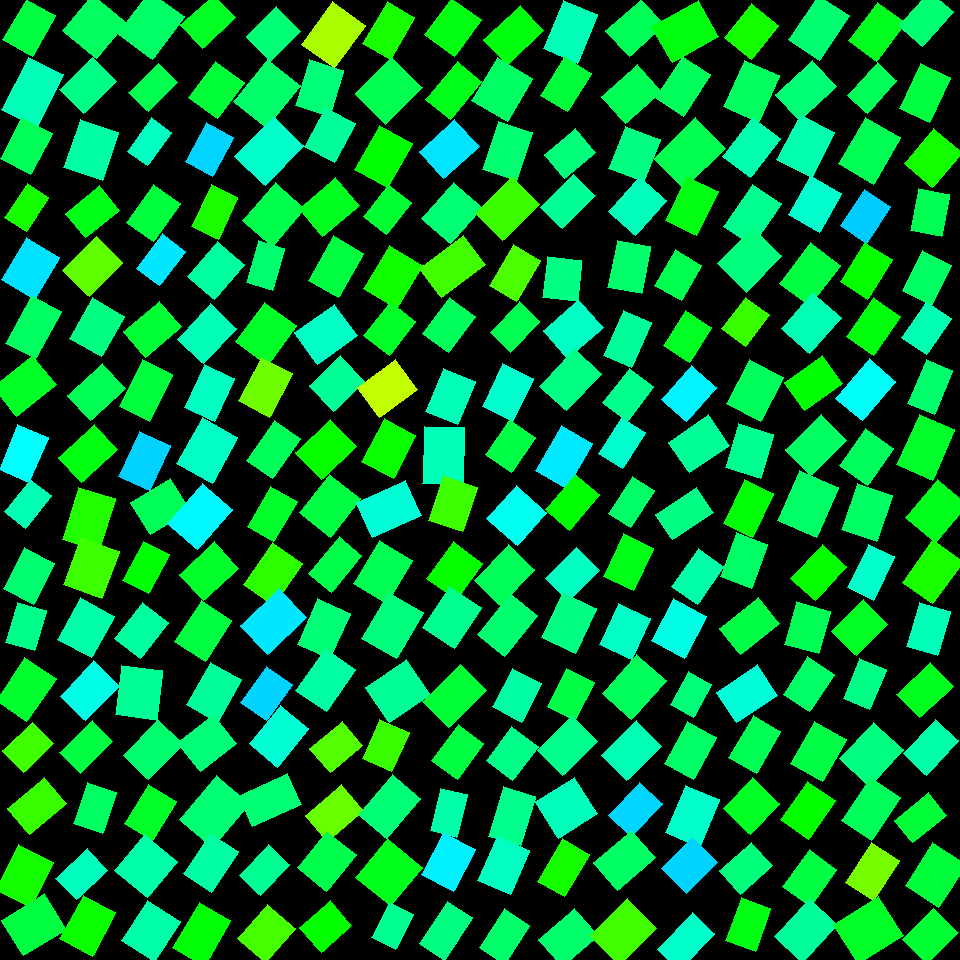

Data behind this chart, as committed beside it:
, angleRotated, color, length, logWidthLengthRatio, x, y, centerX, centerY, width, lengthRotatedProjectX, widthRotatedProjectX, lengthRotatedProjectY, widthRotatedProjectY, vertexRightBottom, vertexRightTop, vertexLeftBottom, vertexLeftTop
0, 2.087, 0.3763, 47.09, -0.3322, 29.24, 27.49, 30, 30, 33.78, -23.24, 29.38, 40.96, -16.67, (32, 56), (2, 39), (55, 15), (26, -1)
1, 2.043, 0.4545, 59.17, -0.4271, 32.53, 92.21, 30, 90, 38.6, -26.9, 34.38, 52.7, -17.55, (36, 127), (1, 109), (63, 74), (28, 57)
2, 2.055, 0.3902, 46.47, -0.2915, 25.97, 145.9, 30, 150, 34.72, -21.65, 30.72, 41.12, -16.18, (30, 174), (0, 158), (52, 133), (21, 117)
3, 2.159, 0.3185, 40.53, -0.4467, 26.73, 207.5, 30, 210, 25.93, -22.5, 21.56, 33.71, -14.39, (26, 231), (4, 217), (48, 197), (27, 183)
4, 2.271, 0.396, 47.34, -0.06688, 94.43, 26.35, 90, 30, 44.28, -30.51, 33.86, 36.21, -28.53, (96, 58), (62, 30), (126, 22), (92, -6)
5, 2.365, 0.4212, 46.21, -0.3088, 88.3, 85.35, 90, 90, 33.93, -32.97, 23.77, 32.37, -24.21, (83, 113), (59, 89), (116, 81), (92, 57)
6, 1.906, 0.4407, 51.02, -0.2209, 91.16, 150.1, 90, 150, 40.91, -16.8, 38.63, 48.18, -13.47, (102, 180), (63, 167), (118, 132), (80, 119)
7, 2.457, 0.3483, 43.63, -0.3226, 92.63, 211.6, 90, 210, 31.6, -33.8, 19.98, 27.59, -24.48, (85, 237), (65, 213), (119, 210), (99, 185)
8, 2.214, 0.3989, 53.34, -0.1995, 150.8, 24.89, 150, 30, 43.69, -32, 34.96, 42.68, -26.21, (152, 59), (117, 33), (184, 16), (149, -9)
9, 2.358, 0.3852, 41.09, -0.3893, 153.3, 87.56, 150, 90, 27.84, -29.11, 19.65, 29, -19.72, (148, 111), (128, 92), (177, 82), (158, 63)
10, 2.198, 0.4601, 41.85, -0.5269, 149.5, 141.7, 150, 150, 24.71, -24.57, 20, 33.88, -14.51, (147, 165), (127, 151), (171, 132), (151, 117)
11, 2.199, 0.3731, 46.96, -0.3323, 153.5, 213.1, 150, 210, 33.68, -27.59, 27.26, 38, -19.79, (153, 241), (126, 222), (180, 203), (153, 184)
12, 2.386, 0.3562, 44.4, -0.3248, 207.9, 21.23, 210, 30, 32.08, -32.31, 22, 30.44, -23.35, (202, 48), (180, 24), (235, 17), (213, -5)
13, 2.207, 0.3707, 45.45, -0.2388, 216.5, 90.08, 210, 90, 35.79, -27, 28.79, 36.56, -21.27, (217, 118), (188, 97), (244, 82), (215, 61)
14, 2.071, 0.528, 43.83, -0.3382, 209.3, 149.5, 210, 150, 31.25, -21.01, 27.43, 38.46, -14.98, (212, 176), (185, 161), (233, 137), (206, 122)
15, 2.015, 0.3144, 46.29, -0.4511, 214.7, 211.9, 210, 210, 29.48, -19.89, 26.62, 41.79, -12.67, (218, 239), (191, 226), (237, 197), (211, 184)
16, 2.365, 0.4099, 42.53, -0.2143, 273.3, 34.1, 270, 30, 34.33, -30.35, 24.05, 29.79, -24.5, (270, 61), (246, 36), (300, 31), (276, 6)
17, 2.25, 0.4015, 54.05, -0.2623, 267.1, 93.22, 270, 90, 41.58, -33.97, 32.34, 42.04, -26.13, (266, 127), (233, 101), (300, 85), (267, 59)
18, 2.334, 0.4656, 55.18, -0.2753, 269.1, 150.9, 270, 150, 41.9, -38.16, 30.27, 39.86, -28.98, (265, 185), (234, 156), (303, 145), (273, 116)
19, 2.282, 0.3841, 50.29, -0.2518, 273.7, 214.5, 270, 210, 39.09, -32.84, 29.61, 38.09, -25.53, (272, 246), (242, 220), (304, 208), (275, 182)
20, 2.19, 0.2228, 52.51, -0.2662, 333.6, 34.84, 330, 30, 40.24, -30.46, 32.78, 42.77, -23.34, (334, 67), (301, 44), (365, 25), (332, 1)
21, 1.871, 0.413, 48.12, -0.2895, 319.5, 87.78, 330, 90, 36.03, -14.23, 34.42, 45.97, -10.65, (329, 116), (295, 105), (343, 70), (309, 59)
22, 2.068, 0.4349, 44.24, -0.2794, 330.1, 135, 330, 150, 33.46, -21.11, 29.4, 38.88, -15.96, (334, 162), (304, 146), (355, 123), (325, 107)
23, 2.438, 0.3544, 47.92, -0.2807, 329, 206.9, 330, 210, 36.2, -36.54, 23.42, 31, -27.6, (322, 236), (299, 208), (359, 205), (335, 177)
24, 2.097, 0.3181, 48.84, -0.4259, 388.8, 30.82, 390, 30, 31.9, -24.53, 27.58, 42.23, -16.02, (390, 59), (362, 43), (414, 17), (387, 1)
25, 2.36, 0.3849, 51.4, -0.1688, 388.8, 90.63, 390, 90, 43.42, -36.5, 30.57, 36.19, -30.83, (385, 124), (355, 93), (422, 87), (391, 57)
26, 2.08, 0.3348, 50.4, -0.2861, 383.3, 156.6, 390, 150, 37.86, -24.57, 33.06, 44.01, -18.46, (387, 187), (354, 169), (412, 143), (379, 125)
27, 2.231, 0.3673, 40.21, -0.3217, 387.2, 209.5, 390, 210, 29.15, -24.65, 23.03, 31.77, -17.87, (386, 234), (363, 216), (411, 202), (388, 184)
28, 2.197, 0.345, 45.86, -0.2057, 453, 26.83, 450, 30, 37.33, -26.89, 30.24, 37.15, -21.89, (454, 56), (424, 34), (481, 19), (451, -2)
29, 2.263, 0.3493, 48.95, -0.4282, 453.8, 90.59, 450, 90, 31.9, -31.25, 24.55, 37.68, -20.36, (450, 119), (425, 99), (481, 81), (457, 61)
30, 2.407, 0.5173, 47.82, -0.2694, 449.1, 149.1, 450, 150, 36.52, -35.48, 24.49, 32.06, -27.1, (443, 178), (419, 151), (479, 146), (454, 119)
31, 2.29, 0.4091, 48.74, -0.2431, 451.8, 213, 450, 210, 38.23, -32.09, 28.77, 36.69, -25.17, (450, 243), (421, 218), (482, 207), (453, 182)
32, 2.389, 0.3415, 49.45, -0.3803, 513.6, 34.91, 510, 30, 33.81, -36.08, 23.12, 33.81, -24.67, (507, 64), (483, 39), (543, 30), (520, 5)
33, 2.099, 0.3977, 49.98, -0.1896, 502.3, 89.82, 510, 90, 41.34, -25.2, 35.7, 43.16, -20.85, (507, 121), (471, 100), (532, 78), (497, 57)
34, 1.881, 0.4078, 50.88, -0.3609, 507.5, 151, 510, 150, 35.46, -15.51, 33.77, 48.45, -10.81, (516, 180), (482, 169), (532, 132), (498, 121)
35, 2.37, 0.2948, 51.57, -0.2909, 507.8, 208.3, 510, 210, 38.56, -36.97, 26.88, 35.96, -27.64, (502, 240), (475, 212), (539, 204), (512, 176)
36, 1.97, 0.4532, 52.54, -0.3429, 570.5, 31.67, 570, 30, 37.29, -20.44, 34.35, 48.4, -14.51, (577, 63), (543, 48), (597, 14), (563, 0)
37, 2.121, 0.3715, 45.43, -0.3609, 565.9, 84.11, 570, 90, 31.66, -23.77, 26.98, 38.71, -16.57, (567, 111), (540, 95), (591, 73), (564, 56)
38, 2.442, 0.4143, 40.68, -0.2538, 569.7, 153.4, 570, 150, 31.56, -31.11, 20.33, 26.21, -24.14, (564, 178), (544, 154), (595, 152), (575, 128)
39, 2.349, 0.4326, 46.64, -0.4089, 568.2, 201.5, 570, 210, 30.99, -32.74, 22.08, 33.23, -21.75, (562, 228), (540, 207), (595, 195), (573, 174)
40, 2.416, 0.3898, 47.45, -0.2953, 635.1, 27.53, 630, 30, 35.32, -35.5, 23.44, 31.49, -26.42, (629, 56), (605, 30), (664, 24), (641, -1)
41, 2.414, 0.3892, 47.59, -0.2791, 631.6, 93.82, 630, 90, 36, -35.54, 23.94, 31.65, -26.88, (625, 123), (601, 96), (661, 91), (637, 64)
42, 1.94, 0.4188, 44.98, -0.1824, 634.5, 153.8, 630, 150, 37.48, -16.22, 34.96, 41.96, -13.51, (643, 181), (608, 168), (660, 139), (625, 126)
43, 2.291, 0.4553, 46.35, -0.2521, 637.5, 206, 630, 210, 36.02, -30.57, 27.07, 34.84, -23.76, (635, 235), (608, 211), (666, 200), (639, 176)
44, 2.63, 0.3437, 53.72, -0.251, 685.3, 31.32, 690, 30, 41.79, -46.84, 20.47, 26.3, -36.44, (672, 62), (651, 26), (718, 36), (698, 0)
45, 2.156, 0.3929, 49.51, -0.3869, 683, 86.17, 690, 90, 33.62, -27.35, 28.03, 41.27, -18.57, (683, 116), (655, 97), (710, 74), (682, 56)
46, 2.368, 0.3848, 58.25, -0.3061, 689.8, 153.3, 690, 150, 42.89, -41.68, 29.95, 40.68, -30.69, (683, 188), (653, 158), (725, 148), (695, 117)
47, 2.025, 0.3443, 49.25, -0.3366, 691.9, 206, 690, 210, 35.18, -21.62, 31.61, 44.26, -15.44, (696, 235), (665, 220), (718, 191), (686, 176)
48, 2.25, 0.3208, 43.82, -0.2469, 751.5, 31.7, 750, 30, 34.23, -27.52, 26.64, 34.11, -21.5, (751, 59), (724, 37), (778, 25), (751, 3)
49, 1.989, 0.3955, 50.53, -0.2748, 751.6, 91.28, 750, 90, 38.39, -20.52, 35.08, 46.17, -15.59, (758, 122), (723, 106), (779, 75), (744, 60)
50, 2.228, 0.4474, 49.61, -0.3446, 751.4, 147.5, 750, 150, 35.15, -30.32, 27.82, 39.26, -21.48, (750, 177), (722, 156), (780, 138), (752, 117)
51, 2.167, 0.4272, 50.94, -0.3719, 752.4, 215, 750, 210, 35.12, -28.58, 29.07, 42.16, -19.71, (752, 245), (723, 226), (781, 203), (752, 184)
52, 2.154, 0.4067, 53.75, -0.3746, 819.2, 27.53, 810, 30, 36.96, -29.6, 30.85, 44.87, -20.36, (819, 60), (788, 39), (849, 15), (818, -5)
53, 2.398, 0.4097, 50.54, -0.3495, 806, 90.78, 810, 90, 35.63, -37.21, 24.12, 34.21, -26.23, (799, 120), (775, 94), (836, 86), (812, 60)
54, 2.051, 0.4471, 51.05, -0.2705, 805.6, 145.9, 810, 150, 38.95, -23.6, 34.54, 45.26, -18.01, (811, 177), (776, 159), (834, 132), (800, 114)
55, 2.087, 0.4668, 44.84, -0.2283, 815.4, 203.7, 810, 210, 35.68, -22.13, 31.04, 38.99, -17.61, (819, 232), (788, 214), (841, 193), (810, 175)
56, 2.211, 0.3536, 47.89, -0.3208, 877, 31.73, 870, 30, 34.74, -28.61, 27.86, 38.4, -20.76, (876, 61), (848, 40), (905, 22), (877, 2)
57, 2.301, 0.3908, 44.85, -0.5242, 872.1, 88.02, 870, 90, 26.55, -29.91, 19.79, 33.43, -17.71, (867, 113), (847, 95), (896, 80), (877, 62)
58, 2.097, 0.3874, 54.14, -0.2924, 869.2, 150.6, 870, 150, 40.42, -27.2, 34.95, 46.81, -20.3, (873, 184), (838, 163), (900, 137), (865, 117)
59, 2.161, 0.5338, 43.47, -0.3236, 865.8, 216.2, 870, 210, 31.46, -24.21, 26.13, 36.11, -17.52, (866, 243), (840, 225), (890, 206), (864, 189)
... 196 more rows
